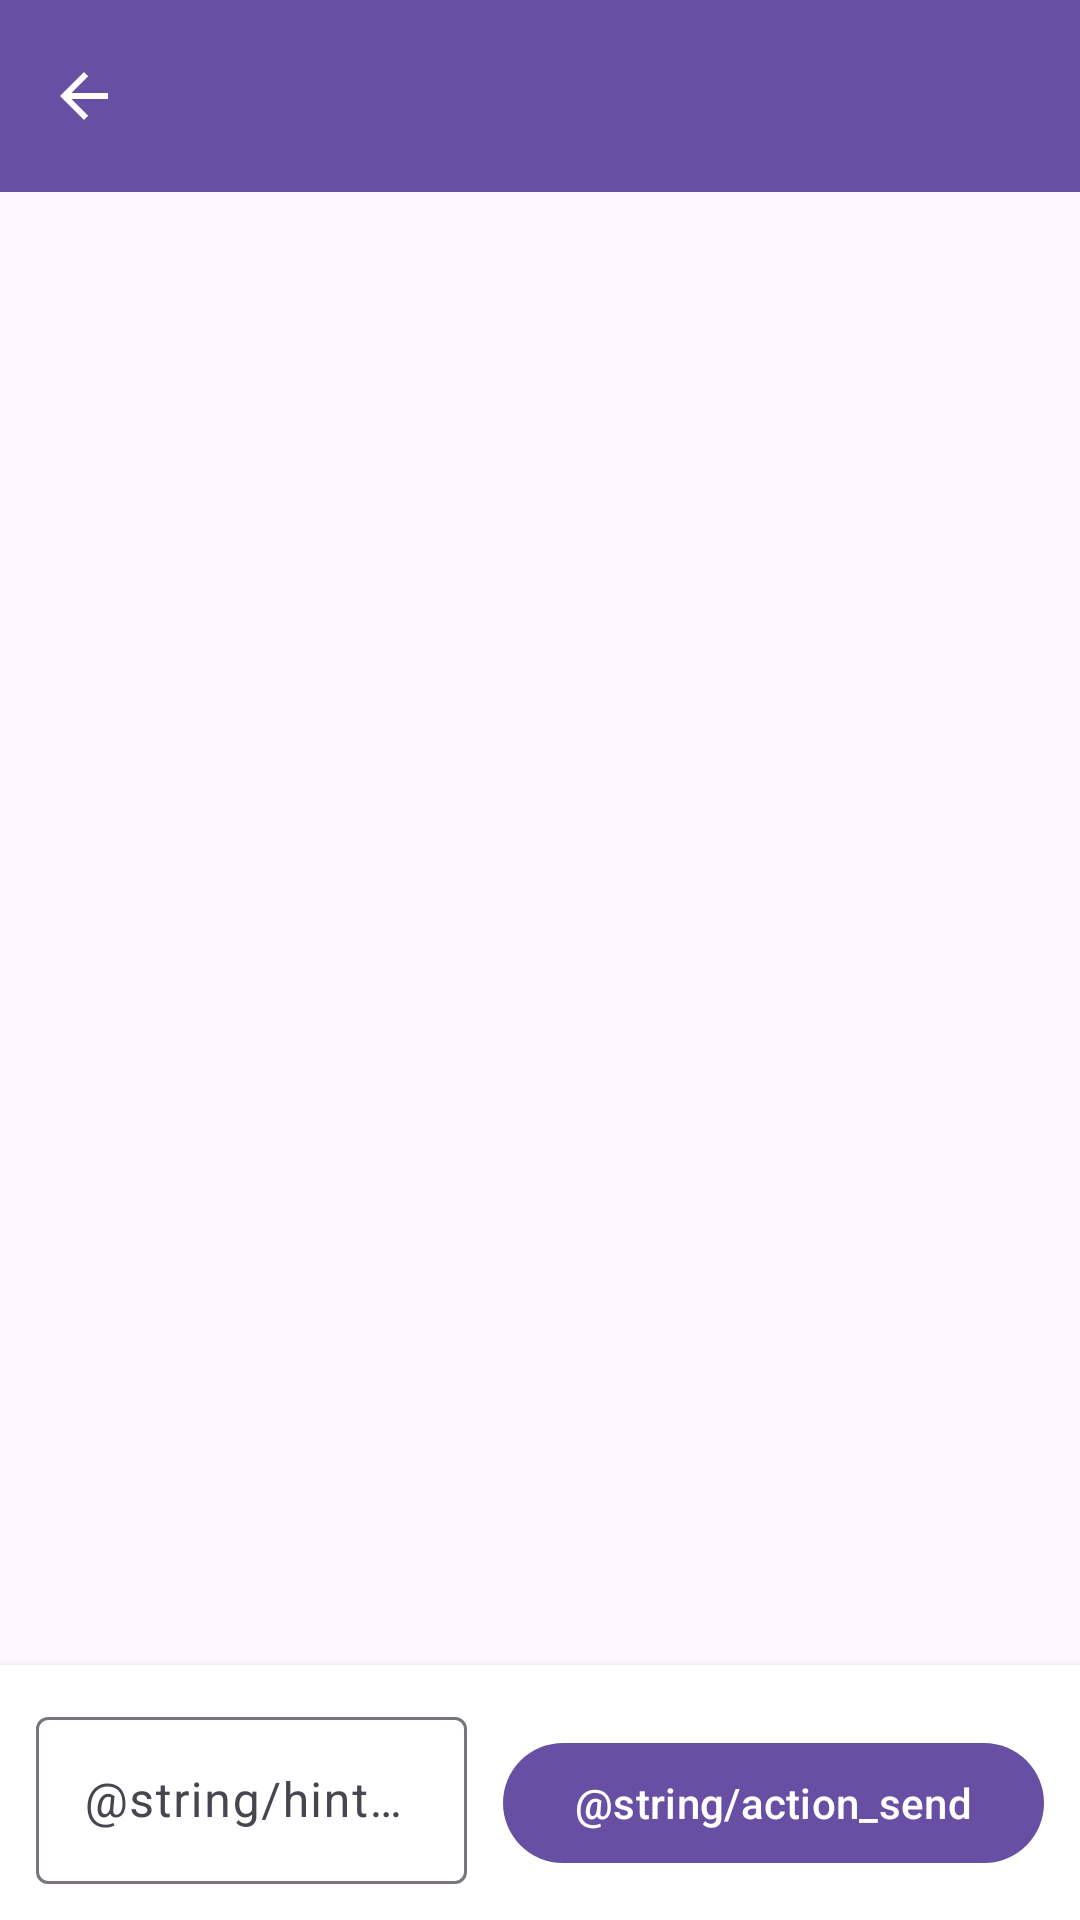

Produce the Android XML layout that renders to this screen, including the resource entries it uses.
<!-- AndroidManifest.xml: application theme Theme.FPTCOMICAPP -->
<!-- res/layout/activity_comment.xml -->
<?xml version="1.0" encoding="utf-8"?>
<androidx.coordinatorlayout.widget.CoordinatorLayout xmlns:android="http://schemas.android.com/apk/res/android"
    xmlns:app="http://schemas.android.com/apk/res-auto"
    xmlns:tools="http://schemas.android.com/tools"
    android:layout_width="match_parent"
    android:layout_height="match_parent"
    tools:context=".CommentActivity">

    <com.google.android.material.appbar.MaterialToolbar
        android:id="@+id/toolbarComments"
        android:layout_width="match_parent"
        android:layout_height="?attr/actionBarSize"
        android:background="?attr/colorPrimary"
        android:theme="@style/ThemeOverlay.Material3.Dark.ActionBar"
        app:navigationIcon="?attr/homeAsUpIndicator" />

    <androidx.recyclerview.widget.RecyclerView
        android:id="@+id/recyclerComments"
        android:layout_width="match_parent"
        android:layout_height="match_parent"
        android:layout_marginBottom="72dp"
        android:layout_marginTop="?attr/actionBarSize"
        android:padding="16dp"
        tools:listitem="@layout/item_comment" />

    <LinearLayout
        android:layout_width="match_parent"
        android:layout_height="wrap_content"
        android:layout_gravity="bottom"
        android:background="@android:color/white"
        android:elevation="4dp"
        android:orientation="horizontal"
        android:padding="12dp">

        <com.google.android.material.textfield.TextInputLayout
            android:layout_width="0dp"
            android:layout_height="wrap_content"
            android:layout_weight="1"
            android:hint="@string/hint_add_comment">

            <com.google.android.material.textfield.TextInputEditText
                android:id="@+id/edtComment"
                android:layout_width="match_parent"
                android:layout_height="wrap_content"
                android:maxLines="3"
                android:minLines="1" />
        </com.google.android.material.textfield.TextInputLayout>

        <com.google.android.material.button.MaterialButton
            android:id="@+id/btnSendComment"
            android:layout_width="wrap_content"
            android:layout_height="wrap_content"
            android:layout_marginStart="12dp"
            android:text="@string/action_send" />
    </LinearLayout>

    <ProgressBar
        android:id="@+id/progressComments"
        style="?android:attr/progressBarStyle"
        android:layout_width="wrap_content"
        android:layout_height="wrap_content"
        android:layout_gravity="center"
        android:visibility="gone" />

</androidx.coordinatorlayout.widget.CoordinatorLayout>
<!-- res/layout/item_comment.xml (included above) -->
<?xml version="1.0" encoding="utf-8"?>
<LinearLayout xmlns:android="http://schemas.android.com/apk/res/android"
    xmlns:tools="http://schemas.android.com/tools"
    android:layout_width="match_parent"
    android:layout_height="wrap_content"
    android:orientation="vertical"
    android:paddingVertical="12dp"
    android:paddingHorizontal="16dp">

    <TextView
        android:id="@+id/tvCommentUser"
        android:layout_width="wrap_content"
        android:layout_height="wrap_content"
        android:textAppearance="?attr/textAppearanceLabelLarge"
        android:textColor="?android:textColorPrimary"
        tools:text="Người dùng" />

    <TextView
        android:id="@+id/tvCommentTime"
        android:layout_width="wrap_content"
        android:layout_height="wrap_content"
        android:layout_marginTop="2dp"
        android:textAppearance="?attr/textAppearanceBodySmall"
        android:textColor="?android:textColorSecondary"
        tools:text="12/09/2024 20:45" />

    <TextView
        android:id="@+id/tvCommentContent"
        android:layout_width="match_parent"
        android:layout_height="wrap_content"
        android:layout_marginTop="4dp"
        android:textAppearance="?attr/textAppearanceBodyMedium"
        tools:text="Bình luận nội dung..." />
</LinearLayout>
<!-- resources referenced by this layout -->
<resources>
  <style name="Theme.FPTCOMICAPP" parent="Base.Theme.FPTCOMICAPP" />
  <style name="Base.Theme.FPTCOMICAPP" parent="Theme.Material3.DayNight.NoActionBar">
          
          
      </style>
</resources>
